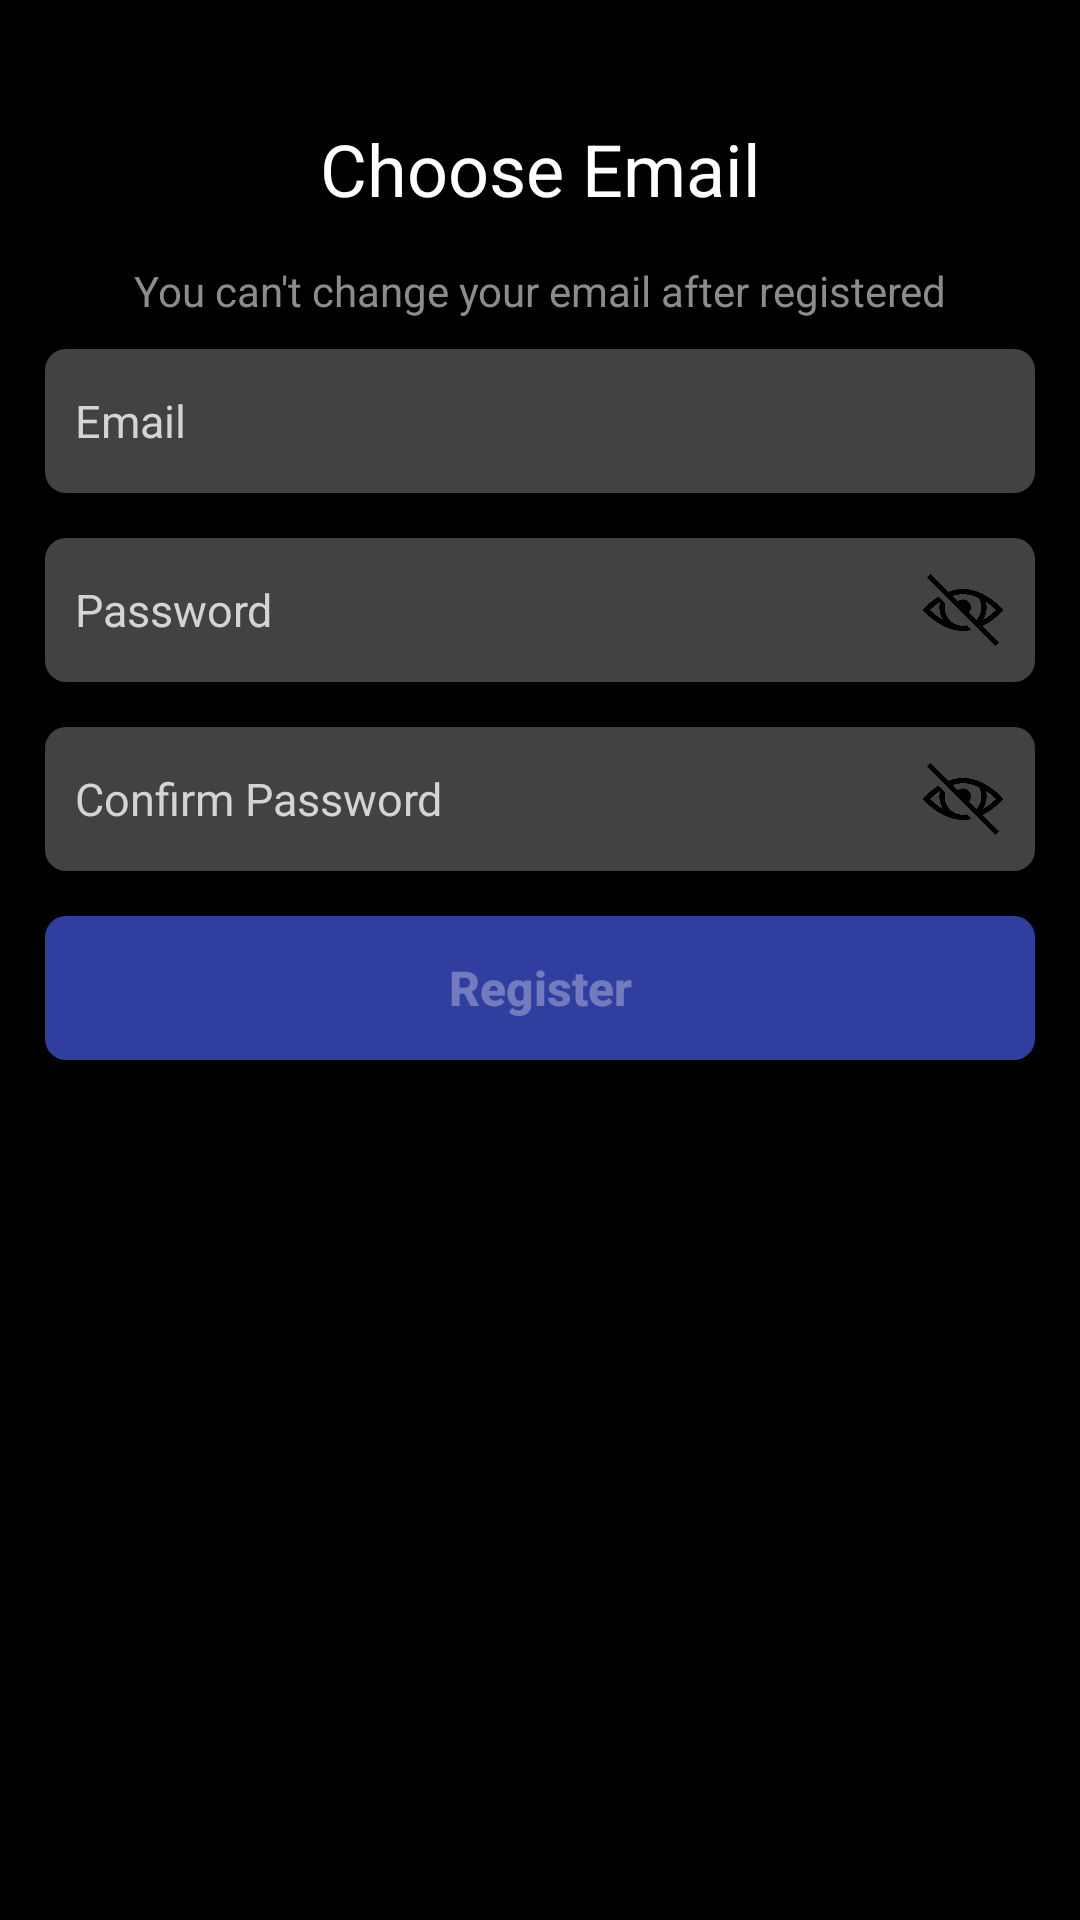

Reconstruct the res/layout file that produces this screen, plus the resources it refers to.
<!-- AndroidManifest.xml: application theme Theme.AppCompat.DayNight.NoActionBar -->
<!-- res/layout/fragment_registration.xml -->
<?xml version="1.0" encoding="utf-8"?>
<androidx.constraintlayout.widget.ConstraintLayout xmlns:android="http://schemas.android.com/apk/res/android"
    android:layout_width="match_parent"
    xmlns:app="http://schemas.android.com/apk/res-auto"
    android:background="@color/dark_background_color"
    android:layout_height="match_parent">

    <LinearLayout
        android:layout_width="match_parent"
        android:layout_marginTop="40dp"
        android:layout_marginStart="15dp"
        android:layout_marginEnd="15dp"
        android:layout_height="wrap_content"
        android:orientation="vertical"
        app:layout_constraintTop_toTopOf="parent">

        <TextView
            android:layout_width="match_parent"
            android:layout_marginBottom="15dp"
            android:layout_height="wrap_content"
            android:gravity="center"
            android:textSize="24sp"
            android:textColor="@color/white"
            android:text="Choose Email" />

        <TextView
            android:layout_width="match_parent"
            android:layout_marginBottom="10dp"
            android:layout_height="wrap_content"
            android:gravity="center"
            android:textColor="@color/hint_color"
            android:textSize="14sp"
            android:text="You can't change your email after registered" />

        <EditText
            android:id="@+id/editTextEmail"
            android:paddingStart="10dp"
            android:paddingTop="8dp"
            android:paddingBottom="8dp"
            android:paddingEnd="10dp"
            android:layout_width="match_parent"
            android:background="@drawable/edit_text_border"
            android:layout_height="48dp"
            android:textColorHint="#D4D4D4"
            android:textSize="15sp"
            android:textColor="@color/white"
            android:inputType="textEmailAddress"
            android:hint="Email" />

        <FrameLayout
            android:layout_width="match_parent"
            android:layout_height="48dp"
            android:layout_marginTop="15dp">


            <EditText
                android:id="@+id/editTextPassword"
                android:layout_width="match_parent"
                android:layout_height="match_parent"
                android:background="@drawable/edit_text_border"
                android:paddingStart="10dp"
                android:paddingTop="8dp"
                android:paddingBottom="8dp"
                android:paddingEnd="10dp"
                android:textColorHint="#D4D4D4"
                android:textSize="15sp"
                android:textColor="@color/white"
                android:inputType="textPassword"
                android:hint="Password" />


            <ImageButton
                android:id="@+id/imageButtonShowPasswordFirst"
                android:layout_width="28dp"
                android:scaleType="fitCenter"
                android:layout_height="28dp"
                android:layout_gravity="center_vertical|end"
                android:layout_marginEnd="10dp"
                android:background="@drawable/eye_visible_icon" />

        </FrameLayout>

        <FrameLayout
            android:layout_width="match_parent"
            android:layout_height="48dp"
            android:layout_marginTop="15dp">


            <EditText
                android:id="@+id/editTextConfirmPassword"
                android:layout_width="match_parent"
                android:layout_height="match_parent"
                android:background="@drawable/edit_text_border"
                android:paddingStart="10dp"
                android:paddingTop="8dp"
                android:paddingBottom="8dp"
                android:paddingEnd="10dp"
                android:textColorHint="#D4D4D4"
                android:textSize="15sp"
                android:textColor="@color/white"
                android:inputType="textPassword"
                android:hint="Confirm Password" />


            <ImageButton
                android:id="@+id/imageButtonShowPasswordSecond"
                android:layout_width="28dp"
                android:scaleType="fitCenter"
                android:layout_height="28dp"
                android:layout_gravity="center_vertical|end"
                android:layout_marginEnd="10dp"
                android:background="@drawable/eye_visible_icon" />

        </FrameLayout>


        <Button
            android:id="@+id/buttonRegister"
            android:layout_width="match_parent"
            android:layout_height="48dp"
            android:layout_gravity="center"
            android:layout_marginTop="15dp"
            android:background="@drawable/empty_button_border"
            android:text="Register"
            android:textAllCaps="false"
            android:textColor="@color/half_light_text_color"
            android:textSize="16sp"
            android:textStyle="bold"
            app:backgroundTint="@null" />

    </LinearLayout>

</androidx.constraintlayout.widget.ConstraintLayout>
<!-- resources referenced by this layout -->
<resources>
  <color name="dark_background_color">#FF000000</color>
  <color name="half_light_text_color">#50FFFFFF</color>
  <color name="hint_color">#8C8C8C</color>
  <color name="white">#FFFFFFFF</color>
  
      //Text color
  <!-- drawable edit_text_border (drawable) -->
  <?xml version="1.0" encoding="utf-8"?>
  <shape xmlns:android="http://schemas.android.com/apk/res/android">
      <solid android:color="@color/dark_hint_color" />
      <corners android:radius="7dp"/>
  </shape>
  <!-- drawable empty_button_border (drawable) -->
  <?xml version="1.0" encoding="utf-8"?>
  <shape xmlns:android="http://schemas.android.com/apk/res/android">
      <solid android:color="@color/dark_blue" />
      <corners android:radius="7dp"/>
  </shape>
  <!-- drawable eye_visible_icon: png bitmap (drawable, 13188 bytes) -->
  <color name="dark_hint_color">#424242</color>
  <color name="dark_blue">#303F9F</color>
</resources>
